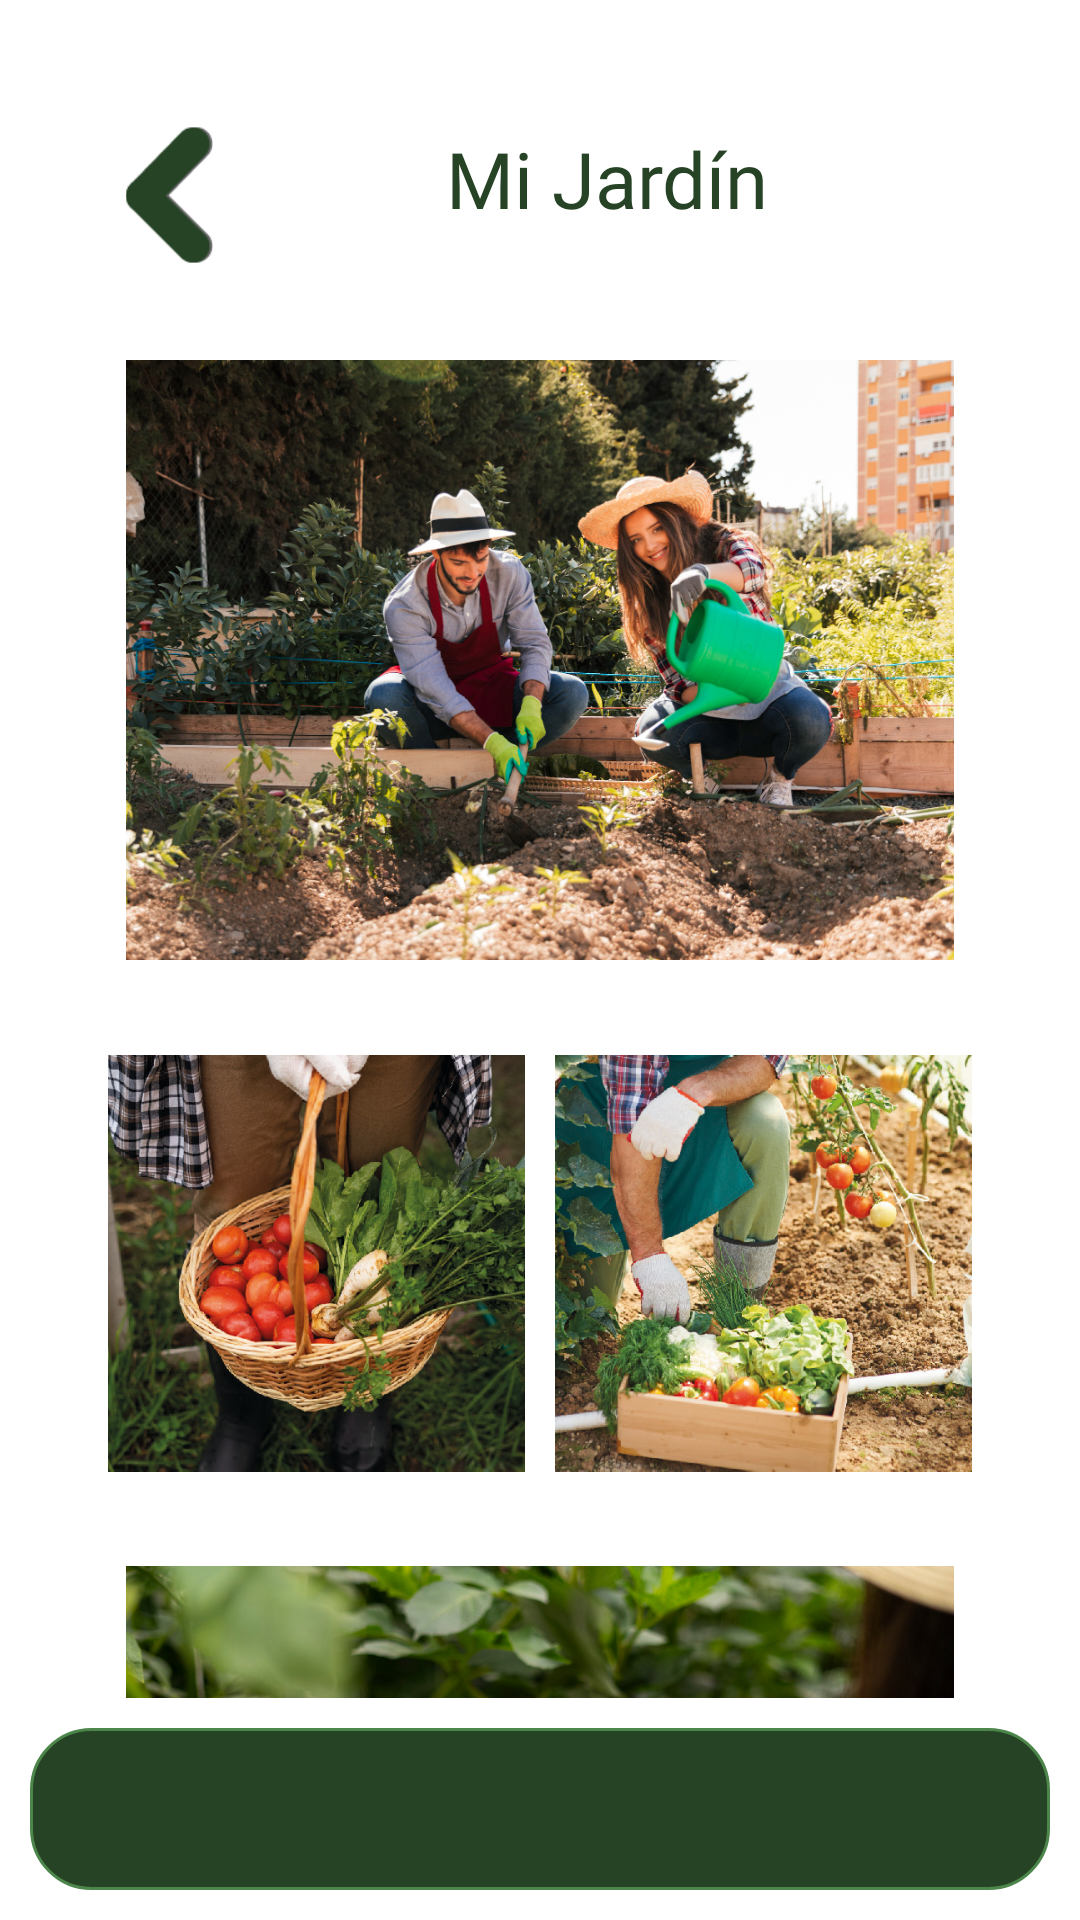

Layout XML and referenced resources for this Android screen:
<!-- AndroidManifest.xml: application theme Theme.GreenGarden -->
<!-- res/layout/activity_mi_jardin.xml -->
<?xml version="1.0" encoding="utf-8"?>
<androidx.drawerlayout.widget.DrawerLayout
    xmlns:android="http://schemas.android.com/apk/res/android"
    xmlns:app="http://schemas.android.com/apk/res-auto"
    xmlns:tools="http://schemas.android.com/tools"
    android:id="@+id/drawer_layout"
    android:layout_width="match_parent"
    android:layout_height="match_parent"
    tools:context=".MainActivity">

    
    <androidx.constraintlayout.widget.ConstraintLayout
        android:layout_width="match_parent"
        android:layout_height="match_parent">

        
        <androidx.appcompat.widget.Toolbar
            android:id="@+id/toolbar"
            android:layout_width="match_parent"
            android:layout_height="?attr/actionBarSize"
            android:background="@drawable/header_app"
            app:layout_constraintTop_toTopOf="parent"
            app:layout_constraintStart_toStartOf="parent"
            app:layout_constraintEnd_toEndOf="parent"
            app:popupTheme="@style/AppTheme.PopupOverlay"
            app:theme="@style/ToolbarIconColor"/>

        <ImageView
            android:id="@+id/imageView7"
            android:layout_width="36dp"
            android:layout_height="36dp"
            app:layout_constraintBottom_toBottomOf="@id/toolbar"
            app:layout_constraintEnd_toEndOf="parent"
            app:layout_constraintHorizontal_bias="0.933"
            app:layout_constraintStart_toStartOf="@id/toolbar"
            app:layout_constraintTop_toTopOf="@id/toolbar"
            app:layout_constraintVertical_bias="0.571"
            app:srcCompat="@drawable/campana"/>

        
        <ScrollView
            android:layout_width="match_parent"
            android:layout_height="0dp"
            android:padding="10dp"
            app:layout_constraintTop_toBottomOf="@id/toolbar"
            app:layout_constraintBottom_toTopOf="@+id/footer"> 

            
            <LinearLayout
                android:layout_width="match_parent"
                android:layout_height="wrap_content"
                android:orientation="vertical"
                android:padding="16dp">

                
                <LinearLayout
                    android:layout_width="match_parent"
                    android:layout_height="wrap_content"
                    android:orientation="horizontal"
                    android:padding="16dp">

                    <ImageButton
                        android:id="@+id/btnBack"
                        android:layout_width="29dp"
                        android:layout_height="46dp"
                        android:layout_marginEnd="16dp"
                        android:scaleType="centerCrop"
                        android:gravity="center"
                        android:background="@android:color/transparent"
                        android:src="@drawable/button_back"/>

                    <TextView
                        android:id="@+id/textViewMiJardin"
                        android:layout_width="0dp"
                        android:layout_height="wrap_content"
                        android:layout_weight="1"
                        android:gravity="center"
                        android:text="Mi Jardín"
                        android:textColor="#264325"
                        android:textSize="26sp"
                        android:fontFamily="@font/poppins_semibold"/>

                </LinearLayout>
                

                
                <LinearLayout
                    android:layout_width="match_parent"
                    android:layout_height="wrap_content"
                    android:orientation="vertical"
                    android:padding="16dp">

                    <ImageView
                        android:id="@+id/imageJardin1"
                        android:layout_width="match_parent"
                        android:layout_height="200dp"
                        android:scaleType="centerCrop"
                        android:background="@drawable/border"
                        android:src="@drawable/mi_jardin"
                        android:layout_gravity="center_horizontal"/>

                </LinearLayout>
                

                
                <LinearLayout
                    android:layout_width="match_parent"
                    android:layout_height="wrap_content"
                    android:orientation="horizontal"
                    android:padding="10dp">

                    <ImageView
                        android:id="@+id/imageJardin2"
                        android:layout_width="0dp"
                        android:layout_height="150dp"
                        android:layout_weight="1"
                        android:layout_marginEnd="10dp"
                        android:src="@drawable/jardin1"/>

                    <ImageView
                        android:id="@+id/imageJardin3"
                        android:layout_width="0dp"
                        android:layout_height="150dp"
                        android:layout_weight="1"
                        android:src="@drawable/jardin2"/>

                </LinearLayout>
                

                
                <LinearLayout
                    android:layout_width="match_parent"
                    android:layout_height="wrap_content"
                    android:orientation="vertical"
                    android:padding="16dp">

                    <ImageView
                        android:id="@+id/imageJardin4"
                        android:layout_width="match_parent"
                        android:layout_height="200dp"
                        android:scaleType="centerCrop"
                        android:background="@drawable/border"
                        android:src="@drawable/mi_jardin2"
                        android:layout_marginBottom="10dp"
                        android:layout_gravity="center_horizontal"/>

                    <ImageView
                        android:id="@+id/imageJardin5"
                        android:layout_width="match_parent"
                        android:layout_height="200dp"
                        android:scaleType="centerCrop"
                        android:background="@drawable/border"
                        android:src="@drawable/mi_jardin5"
                        android:layout_marginBottom="10dp"
                        android:layout_gravity="center_horizontal"/>

                    <ImageView
                        android:id="@+id/imageJardin6"
                        android:layout_width="match_parent"
                        android:layout_height="200dp"
                        android:scaleType="centerCrop"
                        android:background="@drawable/border"
                        android:src="@drawable/mi_jardin6"
                        android:layout_marginBottom="10dp"
                        android:layout_gravity="center_horizontal"/>

                </LinearLayout>
                

            </LinearLayout>
            

        </ScrollView>

        
        <View
            android:id="@+id/footer"
            android:layout_width="match_parent"
            android:layout_height="54dp"
            android:background="@drawable/border"
            android:backgroundTint="#264325"
            android:backgroundTintMode="add"
            android:layout_margin="10dp"
            app:layout_constraintBottom_toBottomOf="parent"
            app:layout_constraintEnd_toEndOf="parent"
            app:layout_constraintStart_toStartOf="parent"/>

        <ImageButton
            android:id="@+id/btnFooterHome"
            android:layout_width="30dp"
            android:layout_height="30dp"
            android:background="@android:color/transparent"
            android:scaleType="fitCenter"
            app:layout_constraintBottom_toBottomOf="@id/footer"
            app:layout_constraintEnd_toEndOf="@id/footer"
            app:layout_constraintHorizontal_bias="0.114"
            app:layout_constraintStart_toStartOf="@id/footer"
            app:layout_constraintTop_toTopOf="@id/footer"
            app:srcCompat="@drawable/ic_inicio"/>

        <ImageButton
            android:id="@+id/btnFooterJardin"
            android:layout_width="30dp"
            android:layout_height="30dp"
            android:layout_marginEnd="72dp"
            android:background="@android:color/transparent"
            android:scaleType="fitCenter"
            app:layout_constraintBottom_toBottomOf="@id/footer"
            app:layout_constraintEnd_toStartOf="@id/btnFooterRecursos"
            app:layout_constraintHorizontal_bias="1.0"
            app:layout_constraintStart_toStartOf="@id/footer"
            app:layout_constraintTop_toTopOf="@id/footer"
            app:srcCompat="@drawable/ic_mi_jardin"/>

        <ImageButton
            android:id="@+id/btnFooterRecursos"
            android:layout_width="30dp"
            android:layout_height="30dp"
            android:layout_marginEnd="52dp"
            android:background="@android:color/transparent"
            android:scaleType="fitCenter"
            app:layout_constraintBottom_toBottomOf="@id/footer"
            app:layout_constraintEnd_toStartOf="@id/btnFooterActividades"
            app:layout_constraintHorizontal_bias="0.995"
            app:layout_constraintStart_toStartOf="@id/footer"
            app:layout_constraintTop_toTopOf="@id/footer"
            app:srcCompat="@drawable/ic_recursos"/>

        <ImageButton
            android:id="@+id/btnFooterActividades"
            android:layout_width="30dp"
            android:layout_height="30dp"
            android:background="@android:color/transparent"
            android:scaleType="fitCenter"
            app:layout_constraintBottom_toBottomOf="@id/footer"
            app:layout_constraintEnd_toEndOf="@id/footer"
            app:layout_constraintHorizontal_bias="0.888"
            app:layout_constraintStart_toStartOf="@id/footer"
            app:layout_constraintTop_toTopOf="@id/footer"
            app:srcCompat="@drawable/ic_actividades"/>
    </androidx.constraintlayout.widget.ConstraintLayout>

    
    <com.google.android.material.navigation.NavigationView
        android:id="@+id/nav_view"
        android:layout_width="wrap_content"
        android:layout_height="match_parent"
        android:layout_gravity="start"
        app:headerLayout="@layout/nav_header"
        app:menu="@menu/drawer_menu"/>

</androidx.drawerlayout.widget.DrawerLayout>
<!-- res/layout/nav_header.xml (included above) -->
<?xml version="1.0" encoding="utf-8"?>
<LinearLayout xmlns:android="http://schemas.android.com/apk/res/android"
    android:layout_width="match_parent"
    android:layout_height="160dp"
    android:background="@drawable/nav_header_background"
    android:gravity="bottom"
    android:orientation="vertical"
    android:padding="16dp">

    <TextView
        android:layout_width="wrap_content"
        android:layout_height="wrap_content"
        android:text="Nayber R."
        android:textAppearance="@style/TextAppearance.AppCompat.Body1" />

    <TextView
        android:layout_width="wrap_content"
        android:layout_height="wrap_content"
        android:text="nroberto1429@gmail.com" />

</LinearLayout>
<!-- resources referenced by this layout -->
<resources>
  <!-- drawable border (drawable) -->
  <?xml version="1.0" encoding="utf-8"?>
  <shape xmlns:android="http://schemas.android.com/apk/res/android">
      <solid android:color="@android:color/transparent" />
      <stroke
          android:width="1dp"
          android:color="#264325" />
      <corners android:radius="20dp" />
  </shape>
  <!-- drawable button_back: png bitmap (drawable, 1353 bytes) -->
  <!-- drawable campana: png bitmap (drawable, 1207 bytes) -->
  <!-- drawable header_app (drawable) -->
  <?xml version="1.0" encoding="utf-8"?>
  <shape xmlns:android="http://schemas.android.com/apk/res/android">
      <solid android:color="#FFFFFF"/> 
  
      <gradient
          android:startColor="#264325 "
          android:endColor="#264325"
          android:angle="90" />
  
      <corners
          android:bottomLeftRadius="20dp"
          android:bottomRightRadius="20dp"
          android:topLeftRadius="0dp"
          android:topRightRadius="0dp"/>
  </shape>
  <!-- drawable jardin1: jpg bitmap (drawable, 913496 bytes) -->
  <!-- drawable jardin2: jpg bitmap (drawable, 965771 bytes) -->
  <!-- drawable mi_jardin: jpg bitmap (drawable, 936754 bytes) -->
  <!-- drawable mi_jardin2: jpg bitmap (drawable, 671484 bytes) -->
  <!-- drawable mi_jardin5: jpg bitmap (drawable, 703303 bytes) -->
  <!-- drawable mi_jardin6: jpg bitmap (drawable, 775746 bytes) -->
  <style name="AppTheme.PopupOverlay" parent="ThemeOverlay.AppCompat.Light" />
  <style name="ToolbarIconColor" parent="ThemeOverlay.AppCompat.Dark.ActionBar">
          <item name="colorControlNormal">@color/colorWhite</item>
      </style>
  <color name="colorWhite">#ffffff</color>
</resources>
